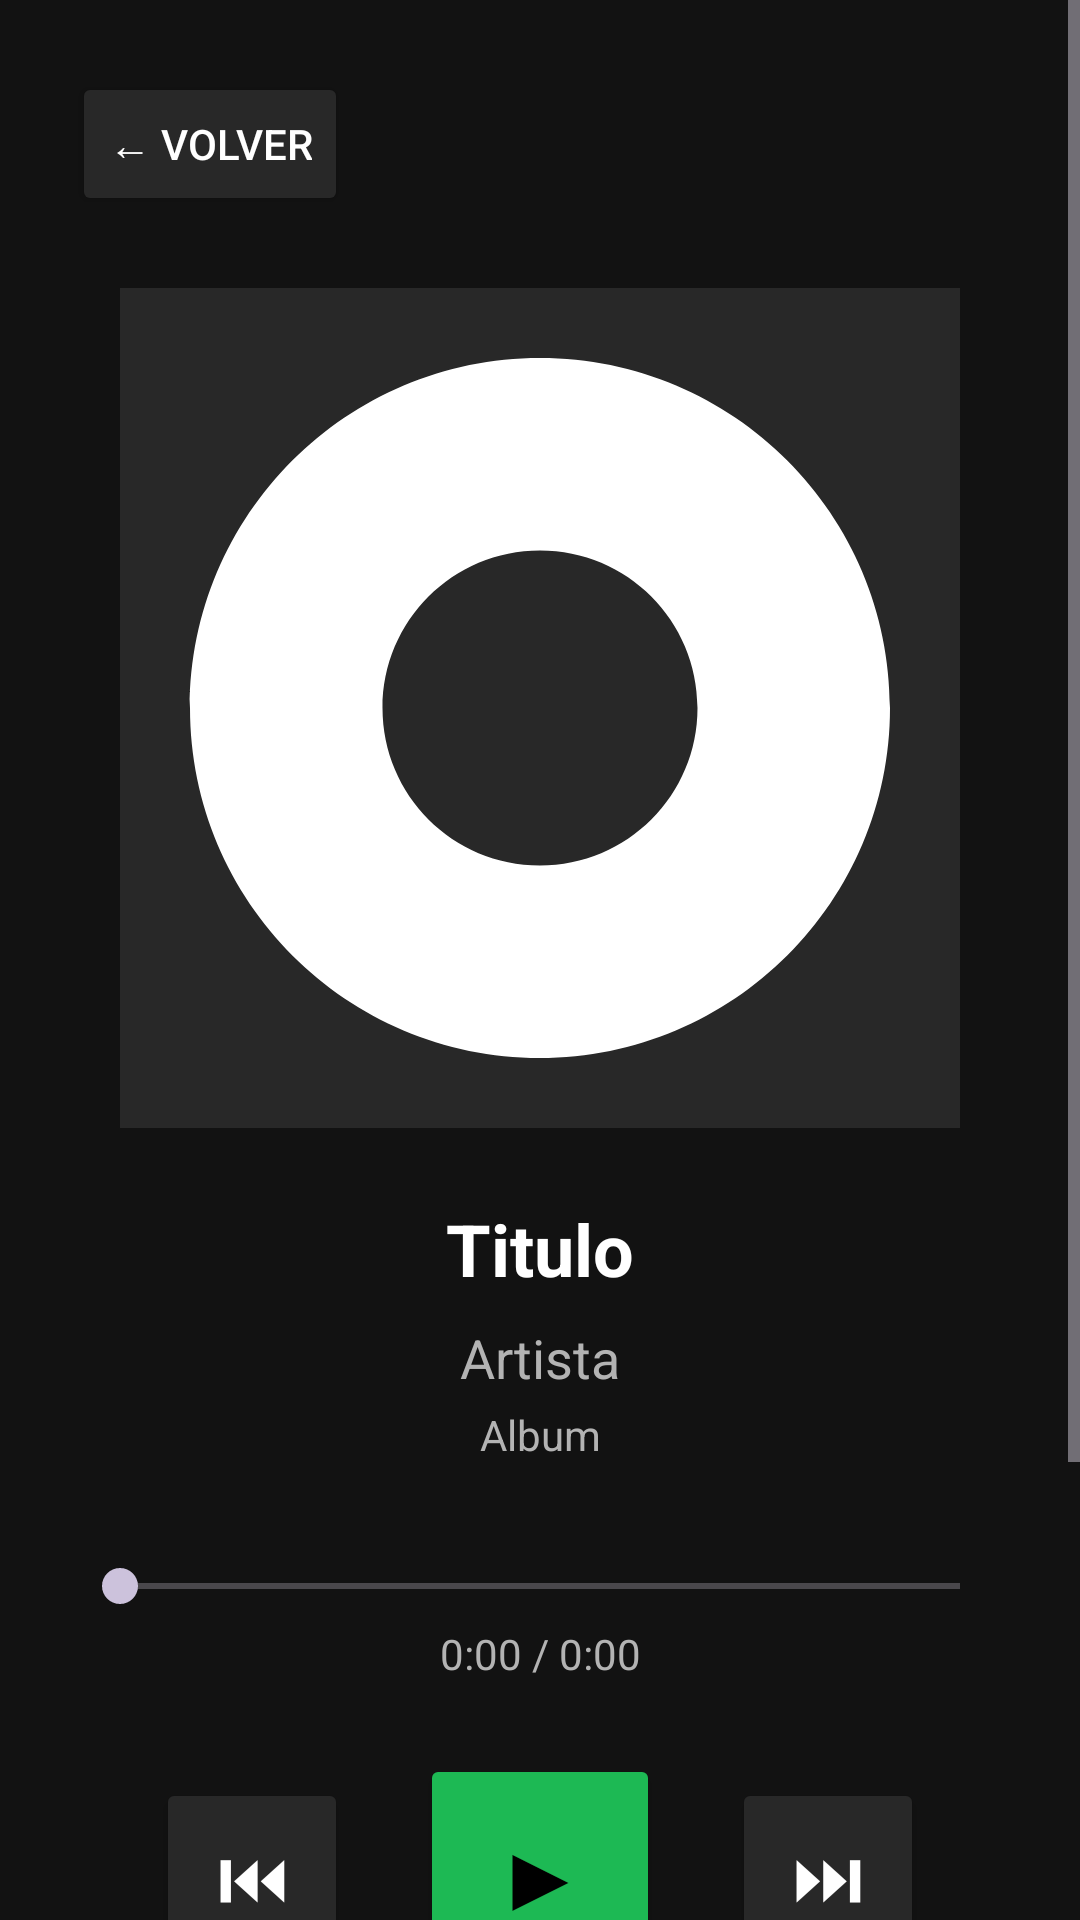

Reconstruct the res/layout file that produces this screen, plus the resources it refers to.
<!-- AndroidManifest.xml: application theme Theme.MusicGB -->
<!-- res/layout/activity_now_playing.xml -->
<?xml version="1.0" encoding="utf-8"?>
<ScrollView xmlns:android="http://schemas.android.com/apk/res/android"
    android:layout_width="match_parent"
    android:layout_height="match_parent"
    android:background="@color/musicgb_dark"
    android:fillViewport="true">

    <LinearLayout
        android:layout_width="match_parent"
        android:layout_height="wrap_content"
        android:orientation="vertical"
        android:gravity="center_horizontal"
        android:padding="24dp">

        <Button
            android:id="@+id/btnBack"
            android:layout_width="wrap_content"
            android:layout_height="wrap_content"
            android:text="← Volver"
            android:backgroundTint="@color/musicgb_surface"
            android:textColor="@color/musicgb_text_primary"
            android:layout_gravity="start" />

        <ImageView
            android:id="@+id/ivCover"
            android:layout_width="280dp"
            android:layout_height="280dp"
            android:layout_marginTop="24dp"
            android:scaleType="centerCrop"
            android:src="@drawable/ic_album"
            android:background="@color/musicgb_surface" />

        <TextView
            android:id="@+id/tvTitle"
            android:layout_width="match_parent"
            android:layout_height="wrap_content"
            android:layout_marginTop="24dp"
            android:text="Titulo"
            android:textSize="24sp"
            android:textColor="@color/musicgb_text_primary"
            android:textStyle="bold"
            android:gravity="center"
            android:maxLines="2"
            android:ellipsize="end" />

        <TextView
            android:id="@+id/tvArtist"
            android:layout_width="match_parent"
            android:layout_height="wrap_content"
            android:layout_marginTop="8dp"
            android:text="Artista"
            android:textSize="18sp"
            android:textColor="@color/musicgb_text_secondary"
            android:gravity="center"
            android:maxLines="1"
            android:ellipsize="end" />

        <TextView
            android:id="@+id/tvAlbum"
            android:layout_width="match_parent"
            android:layout_height="wrap_content"
            android:layout_marginTop="4dp"
            android:text="Album"
            android:textSize="14sp"
            android:textColor="@color/musicgb_text_secondary"
            android:gravity="center"
            android:maxLines="1"
            android:ellipsize="end" />

        <SeekBar
            android:id="@+id/seekBarProgress"
            android:layout_width="match_parent"
            android:layout_height="wrap_content"
            android:layout_marginTop="32dp"
            android:max="100"
            android:progress="0" />

        <TextView
            android:id="@+id/tvTime"
            android:layout_width="match_parent"
            android:layout_height="wrap_content"
            android:text="0:00 / 0:00"
            android:textColor="@color/musicgb_text_secondary"
            android:gravity="center"
            android:layout_marginTop="4dp" />

        <LinearLayout
            android:layout_width="match_parent"
            android:layout_height="wrap_content"
            android:layout_marginTop="24dp"
            android:gravity="center"
            android:orientation="horizontal">

            <Button
                android:id="@+id/btnPrev"
                android:layout_width="64dp"
                android:layout_height="64dp"
                android:text="⏮"
                android:textSize="24sp"
                android:backgroundTint="@color/musicgb_surface"
                android:textColor="@color/musicgb_text_primary" />

            <Button
                android:id="@+id/btnPlayPause"
                android:layout_width="80dp"
                android:layout_height="80dp"
                android:layout_marginHorizontal="24dp"
                android:text="▶"
                android:textSize="32sp"
                android:backgroundTint="@color/musicgb_green"
                android:textColor="@android:color/black" />

            <Button
                android:id="@+id/btnNext"
                android:layout_width="64dp"
                android:layout_height="64dp"
                android:text="⏭"
                android:textSize="24sp"
                android:backgroundTint="@color/musicgb_surface"
                android:textColor="@color/musicgb_text_primary" />
        </LinearLayout>

        <com.musicgb.player.ui.views.VisualizerView
            android:id="@+id/visualizerView"
            android:layout_width="match_parent"
            android:layout_height="120dp"
            android:layout_marginTop="32dp" />

    </LinearLayout>
</ScrollView>
<!-- resources referenced by this layout -->
<resources>
  <color name="musicgb_dark">#121212</color>
  <color name="musicgb_green">#1DB954</color>
  <color name="musicgb_surface">#282828</color>
  <color name="musicgb_text_primary">#FFFFFF</color>
  <color name="musicgb_text_secondary">#B3B3B3</color>
  <!-- drawable ic_album (drawable) -->
  <?xml version="1.0" encoding="utf-8"?>
  <vector xmlns:android="http://schemas.android.com/apk/res/android"
      android:width="24dp" android:height="24dp"
      android:viewportWidth="24" android:viewportHeight="24">
      <path android:fillColor="#FFFFFF"
          android:pathData="M12,2C6.48,2 2,6.48 2,12s4.48,10 10,10 10,-4.48 10,-10S17.52,2 12,2zM12,16.5c-2.49,0 -4.5,-2.01 -4.5,-4.5S9.51,7.5 12,7.5s4.5,2.01 4.5,4.5 -2.01,4.5 -4.5,4.5z"/>
  </vector>
  <style name="Theme.MusicGB" parent="Theme.Material3.Dark.NoActionBar">
          <item name="colorPrimary">@color/musicgb_green</item>
          <item name="colorOnPrimary">@android:color/black</item>
          <item name="colorSurface">#121212</item>
          <item name="colorOnSurface">#FFFFFF</item>
          <item name="android:windowBackground">#121212</item>
          <item name="android:statusBarColor">#121212</item>
          <item name="android:navigationBarColor">#121212</item>
      </style>
</resources>
